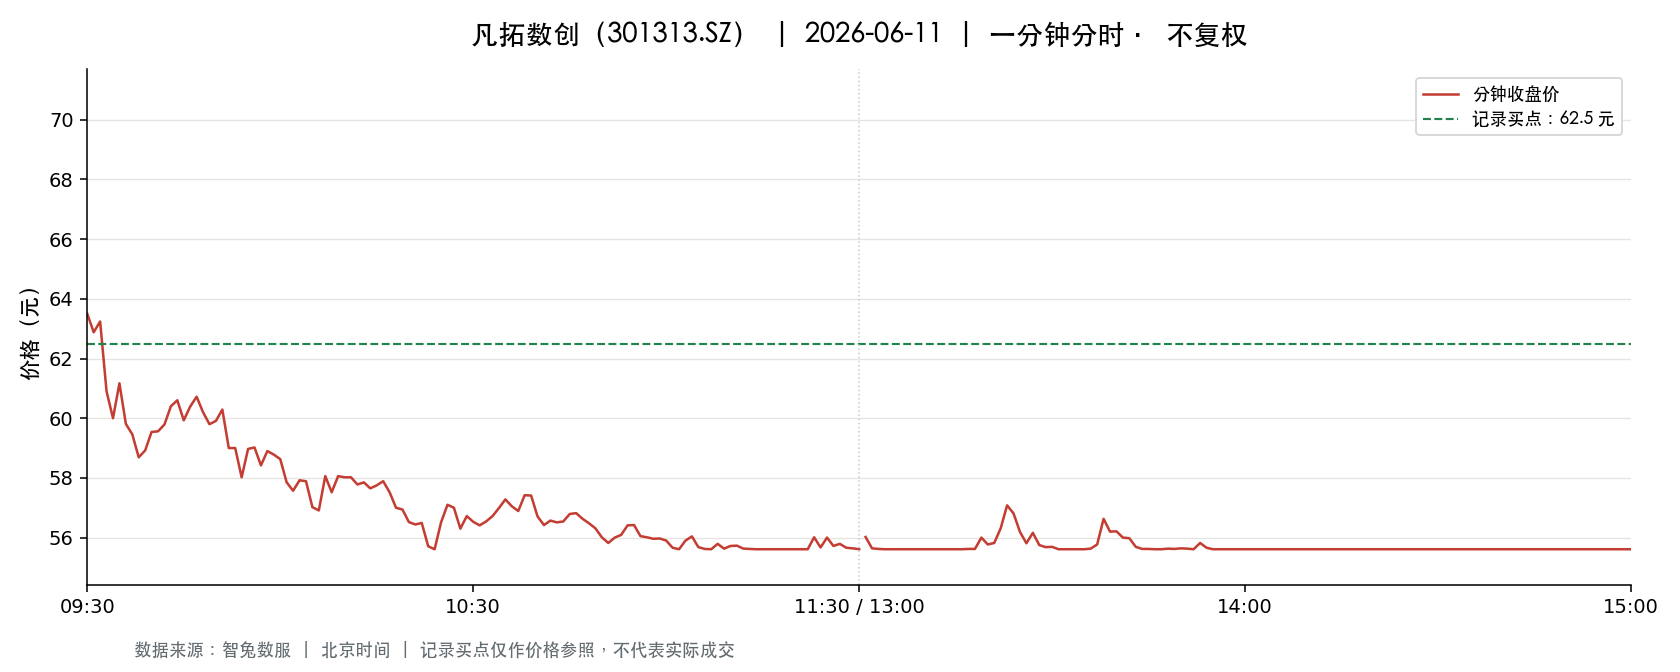

Source data for this figure (header and first rows):
t, o, h, l, c, v, a, pc, sf
2026-06-11 09:30:00, 63.5, 63.5, 63.5, 63.5, 3738, 23735411, 69.51, 0.0
2026-06-11 09:31:00, 64.22, 64.58, 62.11, 62.88, 16265, 103057403, 63.5, 0.0
2026-06-11 09:32:00, 63.03, 63.43, 62.58, 63.24, 10247, 64516187, 62.88, 0.0
2026-06-11 09:33:00, 63.24, 63.24, 60.76, 60.9, 9648, 59894532, 63.24, 0.0
2026-06-11 09:34:00, 60.79, 61.52, 59.8, 60.0, 14613, 88929394, 60.9, 0.0
2026-06-11 09:35:00, 59.9, 61.17, 59.78, 61.17, 6256, 37878469, 60.0, 0.0
2026-06-11 09:36:00, 60.99, 61.17, 59.17, 59.81, 8205, 49360695, 61.17, 0.0
2026-06-11 09:37:00, 59.7, 59.8, 59.0, 59.46, 6561, 38985014, 59.81, 0.0
2026-06-11 09:38:00, 59.46, 59.78, 58.55, 58.69, 8045, 47486005, 59.46, 0.0
2026-06-11 09:39:00, 58.8, 59.76, 58.8, 58.92, 4668, 27671318, 58.69, 0.0
2026-06-11 09:40:00, 59.01, 59.66, 58.98, 59.54, 2964, 17571704, 58.92, 0.0
2026-06-11 09:41:00, 59.42, 60.25, 59.42, 59.56, 3426, 20478760, 59.54, 0.0
2026-06-11 09:42:00, 59.73, 60.25, 59.56, 59.79, 3368, 20170587, 59.56, 0.0
2026-06-11 09:43:00, 59.8, 60.4, 59.75, 60.4, 2915, 17502847, 59.79, 0.0
2026-06-11 09:44:00, 60.44, 60.71, 60.3, 60.6, 2916, 17635485, 60.4, 0.0
2026-06-11 09:45:00, 60.69, 60.8, 59.82, 59.93, 3400, 20463053, 60.6, 0.0
2026-06-11 09:46:00, 59.97, 60.39, 59.89, 60.39, 2142, 12858050, 59.93, 0.0
2026-06-11 09:47:00, 60.46, 60.99, 60.46, 60.72, 1811, 11007949, 60.39, 0.0
2026-06-11 09:48:00, 60.72, 60.74, 60.03, 60.2, 1745, 10523638, 60.72, 0.0
2026-06-11 09:49:00, 60.1, 60.15, 59.8, 59.8, 2166, 12986315, 60.2, 0.0
2026-06-11 09:50:00, 59.6, 59.96, 59.59, 59.91, 1940, 11605015, 59.8, 0.0
2026-06-11 09:51:00, 59.91, 60.29, 59.91, 60.29, 1102, 6628181, 59.91, 0.0
2026-06-11 09:52:00, 60.29, 60.29, 59.0, 59.0, 3894, 23135654, 60.29, 0.0
2026-06-11 09:53:00, 59.28, 59.56, 59.0, 59.0, 2928, 17326963, 59.0, 0.0
2026-06-11 09:54:00, 58.98, 58.98, 58.02, 58.02, 4989, 29241362, 59.0, 0.0
2026-06-11 09:55:00, 58.05, 58.97, 57.88, 58.97, 3656, 21267397, 58.02, 0.0
2026-06-11 09:56:00, 58.98, 59.5, 58.98, 59.02, 1974, 11684094, 58.97, 0.0
2026-06-11 09:57:00, 59.03, 59.06, 58.41, 58.42, 1674, 9848882, 59.02, 0.0
2026-06-11 09:58:00, 58.41, 59.05, 58.41, 58.9, 1574, 9259743, 58.42, 0.0
2026-06-11 09:59:00, 58.88, 58.89, 58.62, 58.78, 1436, 8441944, 58.9, 0.0
2026-06-11 10:00:00, 58.78, 58.79, 58.58, 58.63, 1495, 8770442, 58.78, 0.0
2026-06-11 10:01:00, 58.7, 58.7, 57.85, 57.85, 2653, 15446595, 58.63, 0.0
2026-06-11 10:02:00, 57.8, 57.8, 57.5, 57.57, 3029, 17443010, 57.85, 0.0
2026-06-11 10:03:00, 57.57, 57.99, 57.57, 57.92, 1961, 11316384, 57.57, 0.0
2026-06-11 10:04:00, 57.96, 58.02, 57.79, 57.89, 1463, 8471121, 57.92, 0.0
2026-06-11 10:05:00, 57.88, 57.88, 57.02, 57.02, 1882, 10821799, 57.89, 0.0
2026-06-11 10:06:00, 56.99, 56.99, 56.2, 56.91, 5963, 33802942, 57.02, 0.0
2026-06-11 10:07:00, 56.92, 58.18, 56.92, 58.06, 2203, 12682043, 56.91, 0.0
2026-06-11 10:08:00, 58.06, 58.17, 57.32, 57.52, 1358, 7841984, 58.06, 0.0
2026-06-11 10:09:00, 57.52, 58.06, 57.52, 58.06, 872.0, 5046711, 57.52, 0.0
2026-06-11 10:10:00, 58.05, 58.16, 57.89, 58.02, 1121, 6508517, 58.06, 0.0
2026-06-11 10:11:00, 58.11, 58.13, 58.0, 58.02, 944.0, 5480337, 58.02, 0.0
2026-06-11 10:12:00, 58.0, 58.01, 57.75, 57.78, 765.0, 4430136, 58.02, 0.0
2026-06-11 10:13:00, 57.65, 57.85, 57.56, 57.85, 464.0, 2674118, 57.78, 0.0
2026-06-11 10:14:00, 57.9, 58.0, 57.59, 57.65, 811.0, 4686443, 57.85, 0.0
2026-06-11 10:15:00, 57.66, 57.8, 57.66, 57.75, 613.0, 3539460, 57.65, 0.0
2026-06-11 10:16:00, 57.8, 58.02, 57.79, 57.89, 1144, 6620822, 57.75, 0.0
2026-06-11 10:17:00, 57.87, 57.87, 57.48, 57.52, 829.0, 4771267, 57.89, 0.0
2026-06-11 10:18:00, 57.52, 57.55, 56.98, 57.0, 1204, 6888445, 57.52, 0.0
2026-06-11 10:19:00, 57.0, 57.0, 56.92, 56.94, 1716, 9774024, 57.0, 0.0
2026-06-11 10:20:00, 56.95, 57.06, 56.52, 56.52, 1831, 10394221, 56.94, 0.0
2026-06-11 10:21:00, 56.48, 56.51, 56.39, 56.44, 2706, 15277289, 56.52, 0.0
2026-06-11 10:22:00, 56.42, 56.65, 56.4, 56.49, 1704, 9622727, 56.44, 0.0
2026-06-11 10:23:00, 56.39, 56.39, 55.7, 55.71, 3476, 19471047, 56.49, 0.0
2026-06-11 10:24:00, 55.71, 55.71, 55.61, 55.61, 8530, 47454162, 55.71, 0.0
2026-06-11 10:25:00, 55.62, 56.51, 55.62, 56.51, 3351, 18711248, 55.61, 0.0
2026-06-11 10:26:00, 56.53, 57.1, 56.26, 57.1, 1691, 9594213, 56.51, 0.0
2026-06-11 10:27:00, 57.17, 57.17, 56.68, 57.0, 777.0, 4429071, 57.1, 0.0
2026-06-11 10:28:00, 57.0, 57.01, 56.3, 56.3, 693.0, 3929432, 57.0, 0.0
2026-06-11 10:29:00, 56.35, 56.8, 56.35, 56.72, 688.0, 3889150, 56.3, 0.0
... 181 more rows
